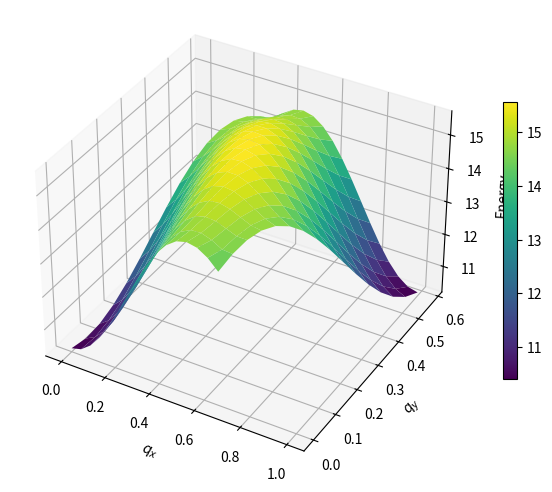

Reproduce this figure in Python.
import numpy as np
import matplotlib.pyplot as plt

# We consider the Heisenberg model on a 2D honeycomb lattice up to the six nearest neighbors.
# The interactions are either between the same sublattice (A-A or B-B) or between different sublattices (A-B).
# For A-A and B-B, we denote it as AA, and for A-B, we denote it as AB.
######################################################
#   Interaction |   Type   |    Displacement Vectors |
#----------------------------------------------------#
#   J1          |   AB     |    (0, 0)               |
#   J1          |   AB     |    (0, 1)               |
#   J1          |   AB     |    (-1, 0)              |
#   J2          |   AA     |    (-1, -1)             |
#   J2          |   AA     |    (-1, 0)              |
#   J2          |   AA     |    (0, -1)              |
#   J3          |   AB     |    (1,  1)              |
#   J3          |   AB     |    (-1, 1)              |
#   J3          |   AB     |    (-1, -1)             |
#   J4          |   AB     |    (1, 2)               |
#   J4          |   AB     |    (1, 0)               |
#   J4          |   AB     |    (0, 2)               |
#   J4          |   AB     |    (0, -1)              |
#   J4          |   AB     |    (-2, 0)              |
#   J4          |   AB     |    (-2, -1)             |
#   J5          |   AA     |    (-2, -1)             |
#   J5          |   AA     |    (-1, -2)             |
#   J5          |   AA     |    (-1,  1)             |
#   J6          |   AA     |    (-2, -2)             |
#   J6          |   AA     |    (-2,  0)             |
#   J6          |   AA     |    (0,  -2)             |
class HoneycombLattice:
    def __init__(self, Js):
        # Js: dict like {"J1":..., "J2":..., ..., "J6":...}
        self.Js = dict(Js)

        # bonds["Jr"] = list of displacement vectors (dx, dy)
        self.bonds = {
            "J1": [(0, 0), (0, 1), (-1, 0)],
            "J2": [(-1, -1), (-1, 0), (0, -1)],
            "J3": [(1, 1), (-1, 1), (-1, -1)],
            "J4": [(1, 2), (1, 0), (0, 2), (0, -1), (-2, 0), (-2, -1)],
            "J5": [(-2, -1), (-1, -2), (-1, 1)],
            "J6": [(-2, -2), (-2, 0), (0, -2)],
        }

        # types["Jr"] = 0 for AA, 1 for AB
        self.types = {
            "J1": 1,  # AB
            "J2": 0,  # AA
            "J3": 1,  # AB
            "J4": 1,  # AB
            "J5": 0,  # AA
            "J6": 0,  # AA
        } 

    # S is the spin magnitude, h is the external magnetic field along the z-axis.
    # S default is 0.5 for spin-1/2, and h default is 0.0
    def omegas(self, qs, S=0.5, h=0.0):
        """
        qs: array-like of shape (N,2)
        phase convention: exp(i * 2π * dot(q, bond))
        Returns energies: shape (2, N) with [0]=omega_- and [1]=omega_+
        Sunny-matching conventions:
        - AA bond lists are "half shells" -> use full AA via 2*Re(...)
        """
        qs = np.asarray(qs, dtype=float)
        energies = np.zeros((2, len(qs)), dtype=float)

        # Sum z_r * J_r separately for AA(list) and AB
        JAA0_list, JAB0 = 0.0, 0.0
        for name, J in self.Js.items():
            z = len(self.bonds[name])
            if self.types[name] == 0:      # AA (half shell in your table)
                JAA0_list += z * J
            else:                           # AB
                JAB0 += z * J

        # Convert AA(list) -> AA(full)
        JAA0_full = 2.0 * JAA0_list

        for iq, q in enumerate(qs):
            JAAq = 0.0 + 0.0j
            JABq = 0.0 + 0.0j

            for name, J in self.Js.items():
                disp = np.asarray(self.bonds[name], dtype=float)
                phase = 2.0 * np.pi * (disp @ q)
                sf = np.sum(np.exp(1j * phase))

                if self.types[name] == 0:      # AA (half shell)
                    JAAq += J * sf
                else:                           # AB
                    JABq += J * sf

            # Full AA Fourier sum is 2*Re(JAAq)
            A = h - S*(JAA0_full + JAB0) + 2.0*S*np.real(JAAq)
            B = S * JABq

            energies[0, iq] = A - np.abs(B)
            energies[1, iq] = A + np.abs(B)

        return energies

    def omegas_intensities(self, qs, S=0.5, h=0.0):
        """
        qs: array-like of shape (N,2)
        phase convention: exp(i * 2π * dot(q, bond))

        Returns
        -------
        energies : shape (2, N)
            [0] = omega_+
            [1] = omega_-
        intensities : shape (2, N)
            [0] = intensity of omega_+ band
            [1] = intensity of omega_- band
        """

        qs = np.asarray(qs, dtype=float)
        energies = np.zeros((2, len(qs)), dtype=float)
        intensities = np.zeros((2, len(qs)), dtype=float)

        # Sum z_r * J_r separately for AA(list) and AB
        JAA0_list, JAB0 = 0.0, 0.0
        for name, J in self.Js.items():
            z = len(self.bonds[name])
            if self.types[name] == 0:      # AA (half shell in your table)
                JAA0_list += z * J
            else:                          # AB
                JAB0 += z * J

        # Convert AA(list) -> AA(full)
        JAA0_full = 2.0 * JAA0_list

        r_A = np.array([1/3,  2/3])
        r_B = np.array([2/3,  1/3])
        d   = r_B - r_A   # = (1/3, -1/3)
        for iq, q in enumerate(qs):
            JAAq = 0.0 + 0.0j
            JABq = 0.0 + 0.0j

            for name, J in self.Js.items():
                disp = np.asarray(self.bonds[name], dtype=float)
                phase = 2.0 * np.pi * (disp @ q)
                sf = np.sum(np.exp(1j * phase))

                if self.types[name] == 0:      # AA (half shell)
                    JAAq += J * sf
                else:                          # AB
                    JABq += J * sf

            # Full AA Fourier sum is 2*Re(JAAq)
            A = h - S * (JAA0_full + JAB0) + 2.0 * S * np.real(JAAq)
            B = S * JABq

            energies[0, iq] = A + np.abs(B)
            energies[1, iq] = A - np.abs(B)

            phi = np.angle(JABq)
            qd  = 2.0 * np.pi * (q @ d)
            intensities[0, iq] = 2.0 * S * (1 + np.cos(qd + phi))   # omega_+
            intensities[1, iq] = 2.0 * S * (1 - np.cos(qd + phi))   # omega_-

        return energies, 0.5*intensities

def make_bz_parallelogram_qs(N, return_mask=False):
    v1 = np.array([1/3,  1/3])
    v2 = np.array([2/3, -1/3])

    s_vals = np.linspace(0, 1, N, endpoint=True)
    t_vals = np.linspace(0, 1, N, endpoint=True)

    ss, tt = np.meshgrid(s_vals, t_vals, indexing='ij')
    qs = ss.ravel()[:, None] * v1 + tt.ravel()[:, None] * v2

    if not return_mask:
        return qs

    s, t = ss.ravel(), tt.ravel()
    mask_lower = (s + t) <= 1.0
    mask_upper = (s + t) >= 1.0

    return qs, mask_lower, mask_upper

def qs_to_cartesian(qs):
    """
    Fractional (h,k) -> Cartesian (qx, qy).
    a1=(1,0), a2=(-1/2, sqrt(3)/2)  =>  b1=(1, 1/sqrt(3)), b2=(0, 2/sqrt(3))
    """
    b1 = np.array([1.0,  1.0 / np.sqrt(3)])
    b2 = np.array([0.0,  2.0 / np.sqrt(3)])
    return qs[:, 0:1] * b1 + qs[:, 1:2] * b2


def plot_bz_parallelogram(N=50):
    qs, mask_l, mask_u = make_bz_parallelogram_qs(N, return_mask=True)
    qc = qs_to_cartesian(qs)

    fig, ax = plt.subplots(figsize=(6, 6))

    ax.scatter(*qc[mask_l].T, s=0.5, c='steelblue', label="Lower (primary) Γ→K→K'")
    ax.scatter(*qc[mask_u].T, s=0.5, c='tomato',    label="Upper (conjugate) K→Γ'→K'")
    ax.scatter(*qc[~mask_l & ~mask_u].T, s=2, c='k', label='Diagonal boundary')

    hsym = {'Γ': (0,0), 'K': (1/3,1/3), "Γ'": (1,0), "K'": (2/3,-1/3), 'M': (0.5,0)}
    for name, (hf, kf) in hsym.items():
        x, y = qs_to_cartesian(np.array([[hf, kf]]))[0]
        ax.plot(x, y, 'k+', ms=10, mew=1.5)
        ax.annotate(name, (x, y), xytext=(5, 5),
                    textcoords='offset points', fontsize=12)

    ax.set_aspect('equal')
    ax.set_xlabel('$q_x$')
    ax.set_ylabel('$q_y$')
    ax.set_title('BZ parallelogram in Cartesian coordinates')
    ax.legend(markerscale=8, fontsize=9)
    plt.tight_layout()
    plt.show()

    print(f"Total points      : {len(qs)}")
    print(f"Lower (primary)   : {mask_l.sum()}  ({100*mask_l.mean():.1f}%)")
    print(f"Upper (conjugate) : {mask_u.sum()}  ({100*mask_u.mean():.1f}%)")
    print(f"Diagonal boundary : {(~mask_l & ~mask_u).sum()}")




#plot_bz_parallelogram(N=16)

N = 16
S = 0.5
h = 10.0
Js_vals = [-1, -0.9, 0.9, 0.0, 0.0, 0.0]
Js = {f"J{i+1}": val for i, val in enumerate(Js_vals)}
lat = HoneycombLattice(Js)
qs      = make_bz_parallelogram_qs(N)
qc      = qs_to_cartesian(qs)
qx, qy  = qc[:, 0], qc[:, 1]

energies, intensities = lat.omegas_intensities(qs, S=S, h=h)

hsym = {
    'Γ' : (0,    0   ),
    'K' : (1/3,  1/3 ),
    "Γ'": (1,    0   ),
    "K'": (2/3, -1/3 ),
    'M' : (0.5,  0   ),
}

titles = [r'$\omega_+$', r'$\omega_-$', r'$I_+$', r'$I_-$']
data   = [energies[0], energies[1], intensities[0], intensities[1]]

# fig, axes = plt.subplots(2, 2, figsize=(10, 9))
# axes = axes.ravel()

# for ax, d, title in zip(axes, data, titles):
#     sc = ax.scatter(qx, qy, c=d, s=600//N, cmap='viridis', rasterized=True)
#     plt.colorbar(sc, ax=ax, shrink=0.8)

#     for name, (hf, kf) in hsym.items():
#         x, y = qs_to_cartesian(np.array([[hf, kf]]))[0]
#         ax.plot(x, y, 'w+', ms=8, mew=1.5)
#         ax.annotate(name, (x, y), xytext=(4, 4),
#                     textcoords='offset points', fontsize=10, color='red')

#     ax.set_aspect('equal')
#     ax.set_title(title, fontsize=13)
#     ax.set_xlabel('$q_x$')
#     ax.set_ylabel('$q_y$')

# plt.suptitle(f'Dispersion and intensity in BZ parallelogram  (N={N})', fontsize=13)
# plt.tight_layout()
# plt.show()

qs, mask_l, mask_u = make_bz_parallelogram_qs(N, return_mask=True)
qc = qs_to_cartesian(qs)
qx = qc[:, 0].reshape(N, N)
qy = qc[:, 1].reshape(N, N)

energies, intensities = lat.omegas_intensities(qs, S=S, h=h)
Z = energies[0].reshape(N, N)   # choose band 0 (omega_+). use [1] for omega_-

fig = plt.figure(figsize=(8,6))
ax = fig.add_subplot(111, projection='3d')
surf = ax.plot_surface(qx, qy, Z, cmap='viridis', linewidth=0, antialiased=True)
ax.set_xlabel('$q_x$'); ax.set_ylabel('$q_y$'); ax.set_zlabel('Energy')
fig.colorbar(surf, ax=ax, shrink=0.6)
ax.view_init(elev=35, azim=-60)
plt.show()
